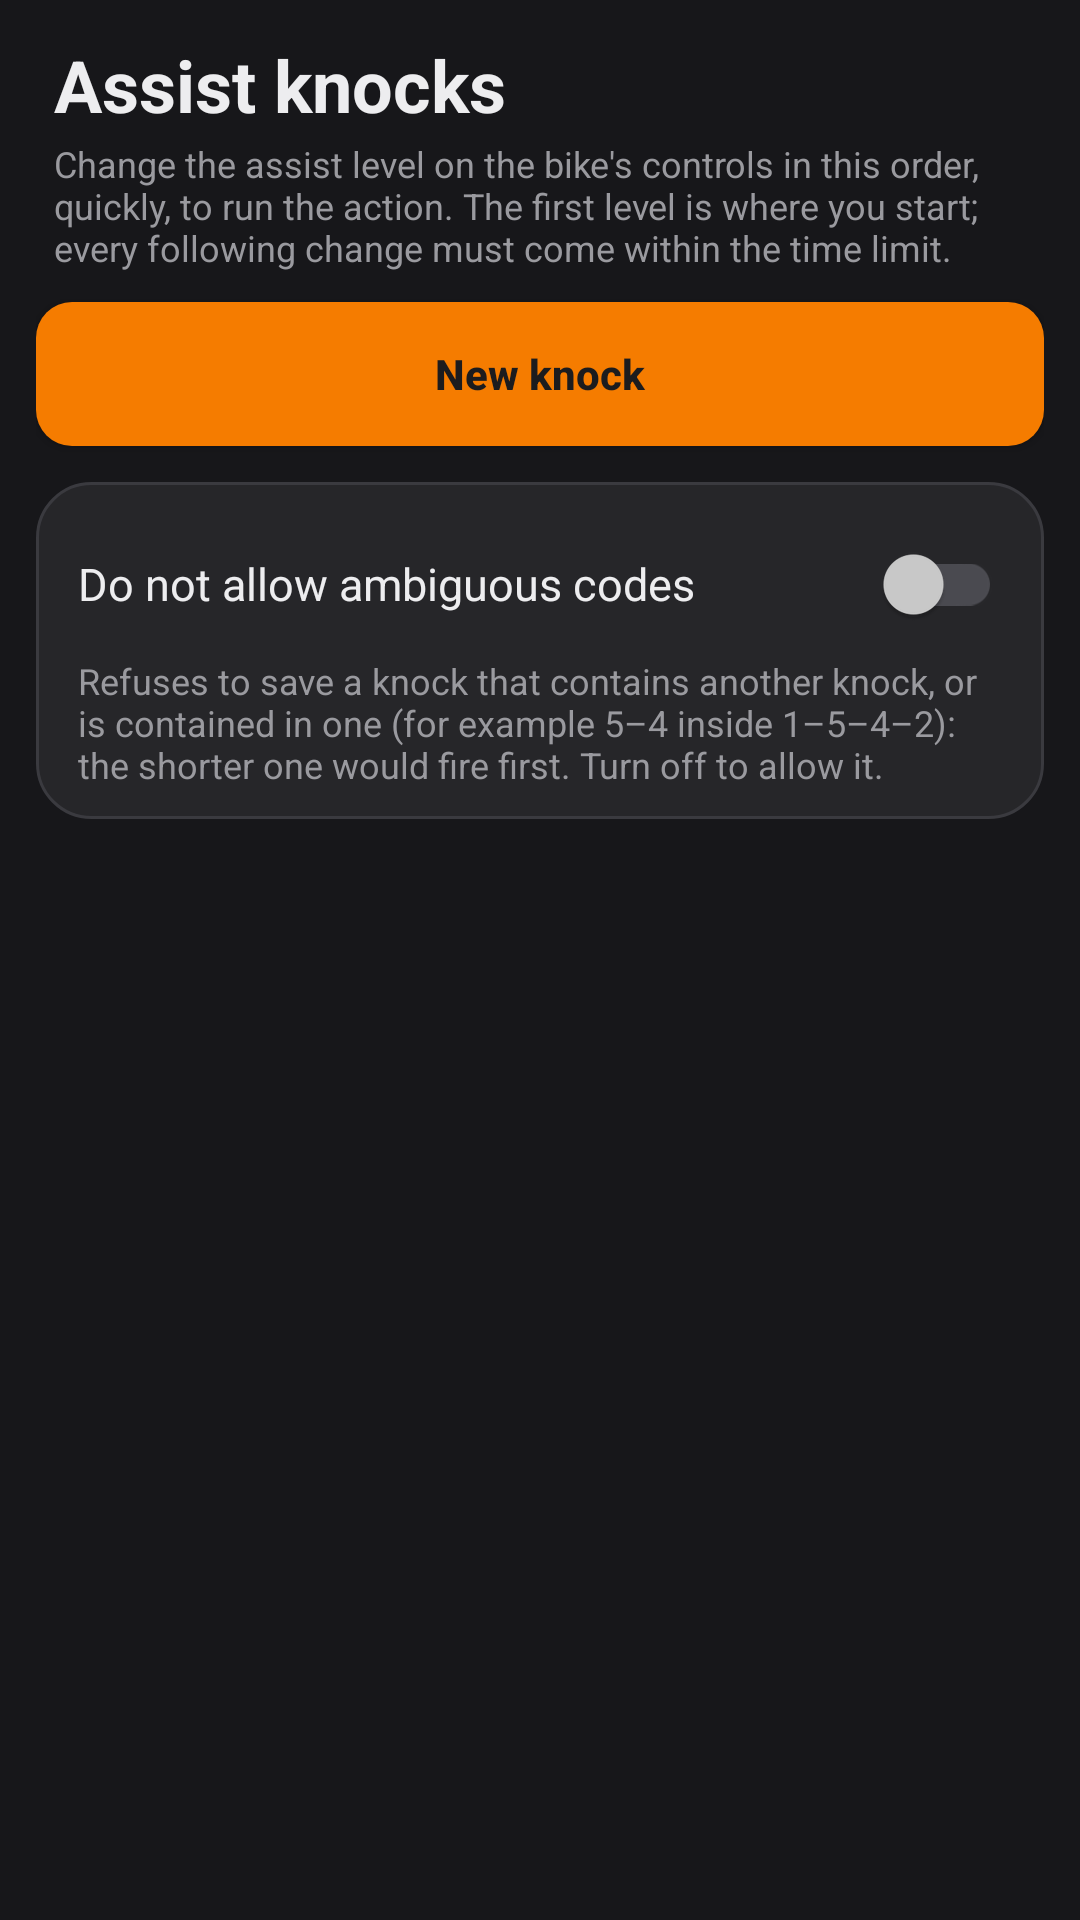

This screen was rendered from an Android layout file. Write that file and the resources it references.
<!-- AndroidManifest.xml: application theme Theme.AppCompat.DayNight.NoActionBar -->
<!-- res/layout/screen_knocks.xml -->
<?xml version="1.0" encoding="utf-8"?>
<ScrollView xmlns:android="http://schemas.android.com/apk/res/android"
    android:layout_width="match_parent"
    android:layout_height="match_parent"
    android:background="@color/page_bg">

    <LinearLayout
        android:orientation="vertical"
        android:layout_width="match_parent"
        android:layout_height="wrap_content"
        android:padding="12dp">

        <TextView style="@style/PageTitle" android:text="@string/knocks_title" />
        <TextView
            style="@style/HintText"
            android:paddingStart="6dp"
            android:paddingEnd="6dp"
            android:paddingBottom="10dp"
            android:text="@string/knocks_screen_hint" />

        <Button
            android:id="@+id/newKnockBtn"
            style="@style/AmberButton"
            android:layout_width="match_parent"
            android:text="@string/knock_new" />

        <LinearLayout style="@style/Group" android:layout_marginTop="12dp">
            <LinearLayout style="@style/SettingRow">
                <androidx.appcompat.widget.SwitchCompat
                    android:id="@+id/knocksRejectAmbiguous"
                    style="@style/AppSwitch"
                    android:text="@string/knocks_reject_ambiguous" />
                <TextView style="@style/HintText" android:text="@string/knocks_reject_ambiguous_hint" />
            </LinearLayout>
        </LinearLayout>

        <TextView
            android:id="@+id/knocksEmpty"
            style="@style/HintText"
            android:visibility="gone"
            android:paddingStart="6dp"
            android:paddingEnd="6dp"
            android:paddingTop="12dp"
            android:text="@string/knocks_empty" />

        <LinearLayout
            android:id="@+id/knockList"
            android:orientation="vertical"
            android:layout_width="match_parent"
            android:layout_height="wrap_content"
            android:layout_marginTop="12dp" />

    </LinearLayout>
</ScrollView>
<!-- resources referenced by this layout -->
<resources>
  <color name="page_bg">#FF17171A</color>
  <string name="knock_new">New knock</string>
  <string name="knocks_empty">No knocks yet.</string>
  <string name="knocks_reject_ambiguous">Do not allow ambiguous codes</string>
  <string name="knocks_reject_ambiguous_hint">Refuses to save a knock that contains another knock, or is contained in one (for example 5–4 inside 1–5–4–2): the shorter one would fire first. Turn off to allow it.</string>
  <string name="knocks_screen_hint">Change the assist level on the bike\'s controls in this order, quickly, to run the action. The first level is where you start; every following change must come within the time limit.</string>
  <string name="knocks_title">Assist knocks</string>
  <style name="AppSwitch">
          <item name="android:layout_width">match_parent</item>
          <item name="android:layout_height">wrap_content</item>
          <item name="android:minHeight">48dp</item>
          <item name="android:textColor">@color/text_primary</item>
          <item name="android:textSize">15sp</item>
          <item name="thumbTint">@color/switch_thumb</item>
          <item name="trackTint">@color/switch_track</item>
      </style>
  <style name="Group">
          <item name="android:orientation">vertical</item>
          <item name="android:background">@drawable/card_bg</item>
          <item name="android:layout_width">match_parent</item>
          <item name="android:layout_height">wrap_content</item>
          <item name="android:layout_marginBottom">6dp</item>
          <item name="android:showDividers">middle</item>
          <item name="android:divider">@drawable/divider_h</item>
      </style>
  <style name="HintText">
          <item name="android:layout_width">wrap_content</item>
          <item name="android:layout_height">wrap_content</item>
          <item name="android:textColor">@color/text_hint</item>
          <item name="android:textSize">12sp</item>
      </style>
  <style name="PageTitle">
          <item name="android:layout_width">wrap_content</item>
          <item name="android:layout_height">wrap_content</item>
          <item name="android:textColor">@color/text_primary</item>
          <item name="android:textSize">24sp</item>
          <item name="android:textStyle">bold</item>
          <item name="android:paddingStart">6dp</item>
          <item name="android:paddingBottom">2dp</item>
      </style>
  <color name="on_amber">#FF1C1C1E</color>
  <!-- drawable btn_amber (drawable) -->
  <?xml version="1.0" encoding="utf-8"?>
  <ripple xmlns:android="http://schemas.android.com/apk/res/android" android:color="#44000000">
      <item>
          <shape android:shape="rectangle">
              <solid android:color="@color/amber" />
              <corners android:radius="12dp" />
          </shape>
      </item>
  </ripple>
  <color name="text_primary">#FFEDEDEF</color>
  <!-- drawable card_bg (drawable) -->
  <?xml version="1.0" encoding="utf-8"?>
  <shape xmlns:android="http://schemas.android.com/apk/res/android" android:shape="rectangle">
      <solid android:color="@color/card_bg" />
      <corners android:radius="18dp" />
      <stroke android:width="1dp" android:color="@color/card_border" />
  </shape>
  <!-- drawable divider_h (drawable) -->
  <?xml version="1.0" encoding="utf-8"?>
  <shape xmlns:android="http://schemas.android.com/apk/res/android" android:shape="rectangle">
      <size android:height="1dp" />
      <solid android:color="@color/card_border" />
  </shape>
  <color name="text_hint">#FF9A9A9F</color>
  <color name="amber">#FFF57C00</color>
  <color name="card_bg">#FF262629</color>
  <color name="card_border">#FF3A3A3F</color>
</resources>
